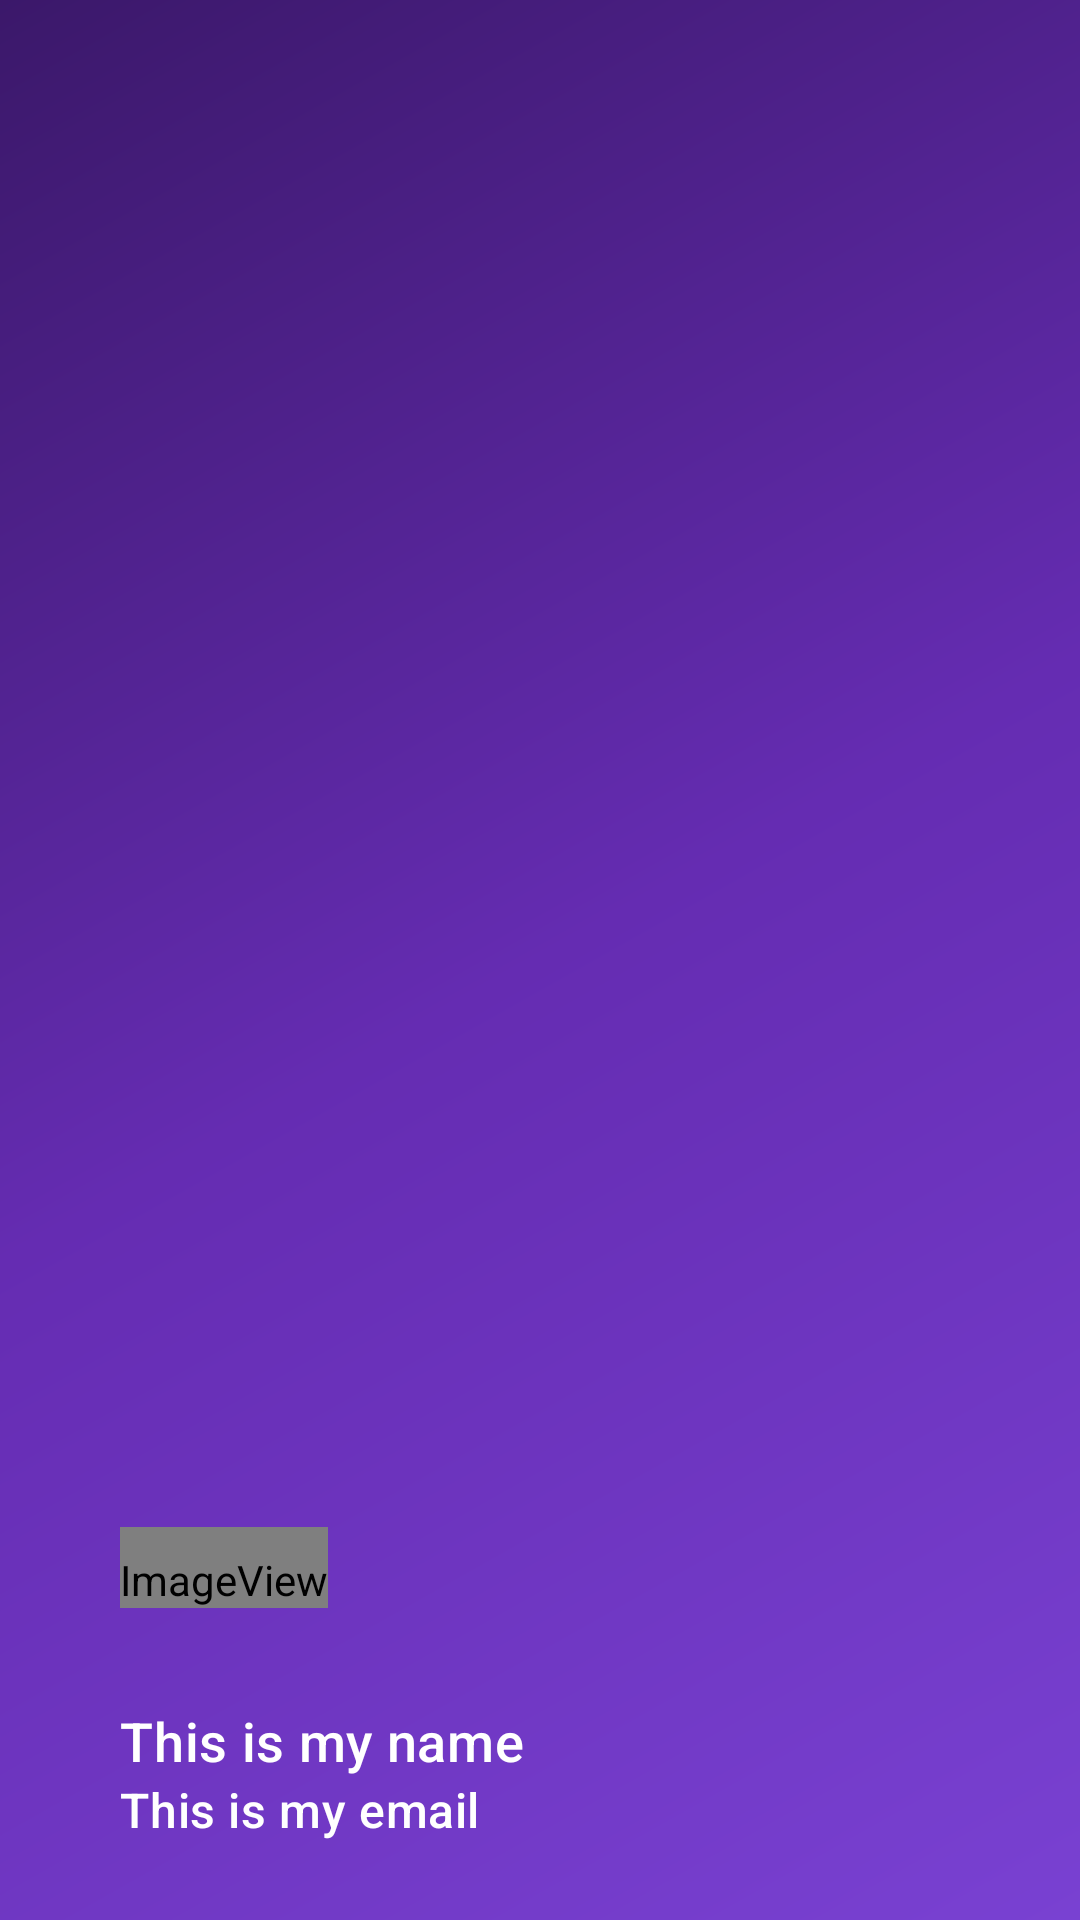

Here is an Android app screen rendered from its layout file. Give the layout XML and the strings, colors and styles it references.
<!-- AndroidManifest.xml: application theme Theme.Material3.Dark -->
<!-- res/layout/navigation_header_item.xml -->
<?xml version="1.0" encoding="utf-8"?>
<LinearLayout xmlns:android="http://schemas.android.com/apk/res/android"
    xmlns:app="http://schemas.android.com/apk/res-auto"
    android:layout_width="match_parent"
    android:layout_height="350dp"
    android:gravity="bottom"
    android:orientation="vertical"
    android:paddingLeft="16dp"
    android:paddingTop="16dp"
    android:paddingRight="16dp"
    android:paddingBottom="16dp"
    android:background="@drawable/side_bar_nav"
    android:fitsSystemWindows="true"
    android:theme="@style/ThemeOverlay.AppCompat.Dark"
    android:id="@+id/nav_header">

    <ImageView
        android:id="@+id/imageView"
        android:layout_width="wrap_content"
        android:layout_height="wrap_content"
        android:contentDescription="temporary image"
        android:paddingTop="8dp"
        android:layout_marginStart="24dp"
        app:srcCompat="@mipmap/ic_launcher_round" />

    
    <TextView
        android:id="@+id/header_name"
        android:layout_width="match_parent"
        android:layout_height="wrap_content"
        android:layout_marginTop="24dp"
        android:layout_marginStart="24dp"
        android:paddingTop="8dp"
        android:textSize="18sp"
        android:text="@string/header_name"
        android:textAppearance="?attr/textAppearanceHeadline6" />

    
    <TextView
        android:id="@+id/header_email"
        android:layout_width="match_parent"
        android:layout_height="wrap_content"
        android:layout_marginStart="24dp"
        android:paddingBottom="10dp"
        android:text="@string/header_email"
        android:textSize="16sp"
        android:textAppearance="?attr/textAppearanceHeadline6" />
    
</LinearLayout>
<!-- resources referenced by this layout -->
<resources>
  <!-- drawable side_bar_nav (drawable) -->
  <shape xmlns:android="http://schemas.android.com/apk/res/android"
      android:shape="rectangle">
      <gradient
          android:angle="135"
          android:centerColor="#652CB2"
          android:endColor="#3B186A"
          android:startColor="#7941D2"
          android:type="linear" />
  </shape>
  <!-- mipmap ic_launcher_round (mipmap-anydpi-v26) -->
  <?xml version="1.0" encoding="utf-8"?>
  <adaptive-icon xmlns:android="http://schemas.android.com/apk/res/android">
      <background android:drawable="@drawable/gradient_background_reverse" />
      <foreground android:drawable="@drawable/ic_launcher_foreground" />
      <monochrome android:drawable="@drawable/ic_launcher_foreground" />
  </adaptive-icon>
  <string name="header_email">This is my email</string>
  <string name="header_name">This is my name</string>
</resources>
